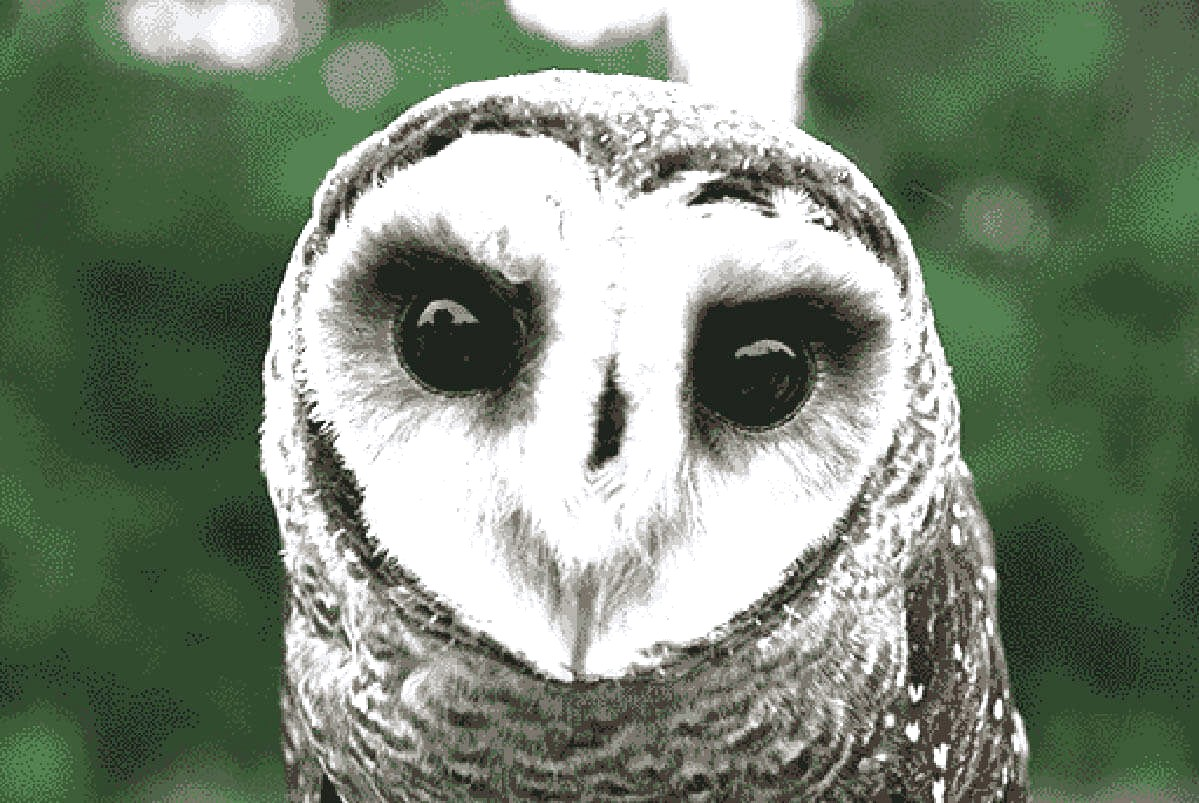
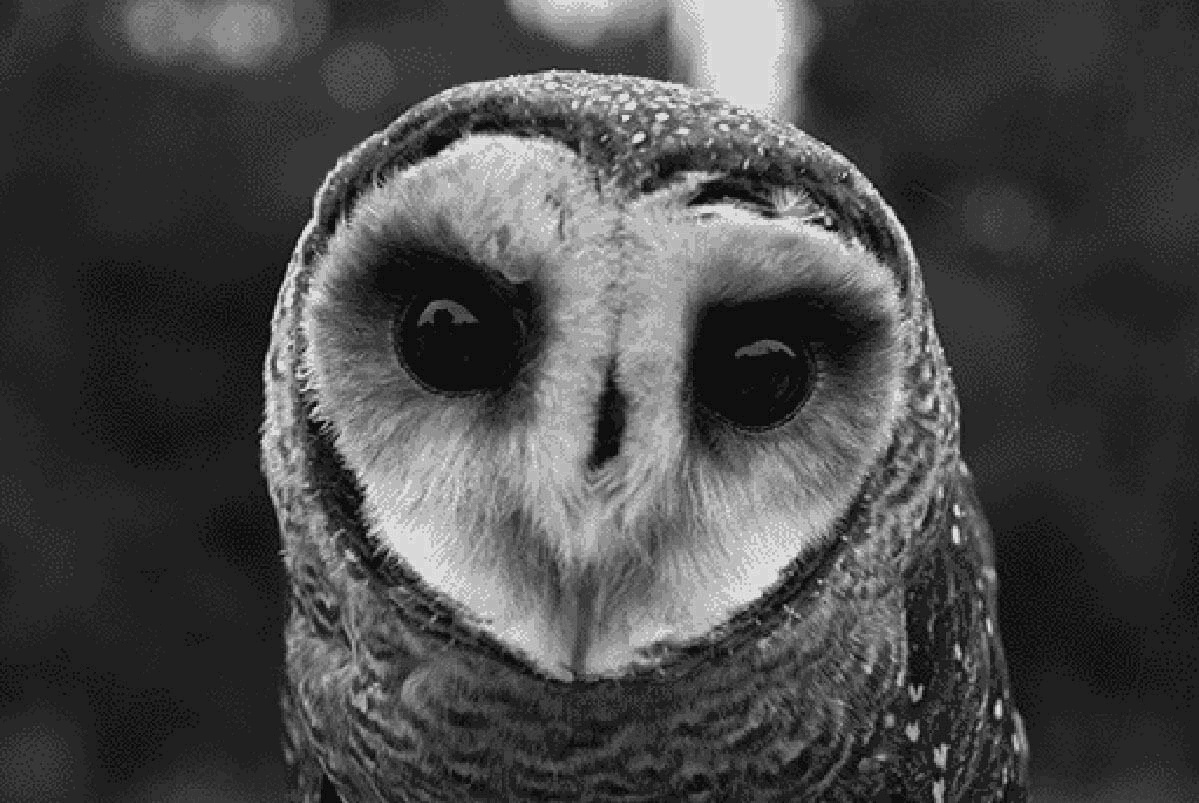
Input picture: input_bright.jpg (1199x803), committed beside the script.
Output picture: output_low_diff.jpg (1199x803), as committed by the script's author.
Transform script: bitplane.py (Python; library hint: OpenCV): line 15 names the input picture, line 27 names the output picture.
import cv2                               #1
import numpy as np                       #2

def bitplanes(img):                      #3
    planes=[]                            #4
    for i in range(8):                   #5
        planes.append(((img>>i)&1)*255)  #6
    return planes                        #7

def rec_low3(pln):                       #8
    rec=((pln[0]//255)<<0)+((pln[1]//255)<<1)+((pln[2]//255)<<2)   #9
    return rec.astype(np.uint8)          #10

low=cv2.imread("input_low.jpg",0)        #11
bright=cv2.imread("input_bright.jpg",0)  #12

if low is None or bright is None:        #13
    print("Image missing")               #14
    exit()                               #15

low_p=bitplanes(low)                     #16
low_r=rec_low3(low_p)                    #17
low_d=cv2.absdiff(low,low_r)             #18

cv2.imwrite("output_low_original.jpg",low)      #19
cv2.imwrite("output_low_reconstruct.jpg",low_r) #20
cv2.imwrite("output_low_diff.jpg",low_d)        #21

bright_p=bitplanes(bright)               #22
bright_r=rec_low3(bright_p)              #23
bright_d=cv2.absdiff(bright,bright_r)    #24

cv2.imwrite("output_bright_original.jpg",bright)      #25
cv2.imwrite("output_bright_reconstruct.jpg",bright_r) #26
cv2.imwrite("output_bright_diff.jpg",bright_d)        #27

print("Saved all outputs")               #28


#---------------------------------------------------------------
#1  Import OpenCV library for image processing
#2  Import NumPy for array operations
#3  Define function to extract 8 bitplanes from grayscale image
#4  Create empty list to store bitplanes
#5  Loop through bits 0 to 7 (LSB → MSB)
#6  Extract each bitplane using bitwise shift & mask, scale to 255
#7  Return list of 8 bitplanes
#8  Define function to reconstruct image from lowest 3 bitplanes
#9  Combine bit 0, bit 1, bit 2 using binary weights 1,2,4
#10 Convert result back to uint8 image
#11 Read low-light image in grayscale
#12 Read bright-light image in grayscale
#13 Check if either image is missing
#14 Print error if missing
#15 Exit program to avoid crash
#16 Extract bitplanes of low-light image
#17 Reconstruct low-light image using only lowest 3 bits
#18 Compute absolute difference (original - reconstructed)
#19 Save original low-light image
#20 Save reconstructed low-light image
#21 Save difference image for low-light
#22 Extract bitplanes of bright-light image
#23 Reconstruct bright-light using lowest 3 bitplanes
#24 Compute difference for bright-light
#25 Save original bright-light image
#26 Save reconstructed bright-light image
#27 Save difference image for bright-light
#28 Print confirmation message
#---------------------------------------------------------------
